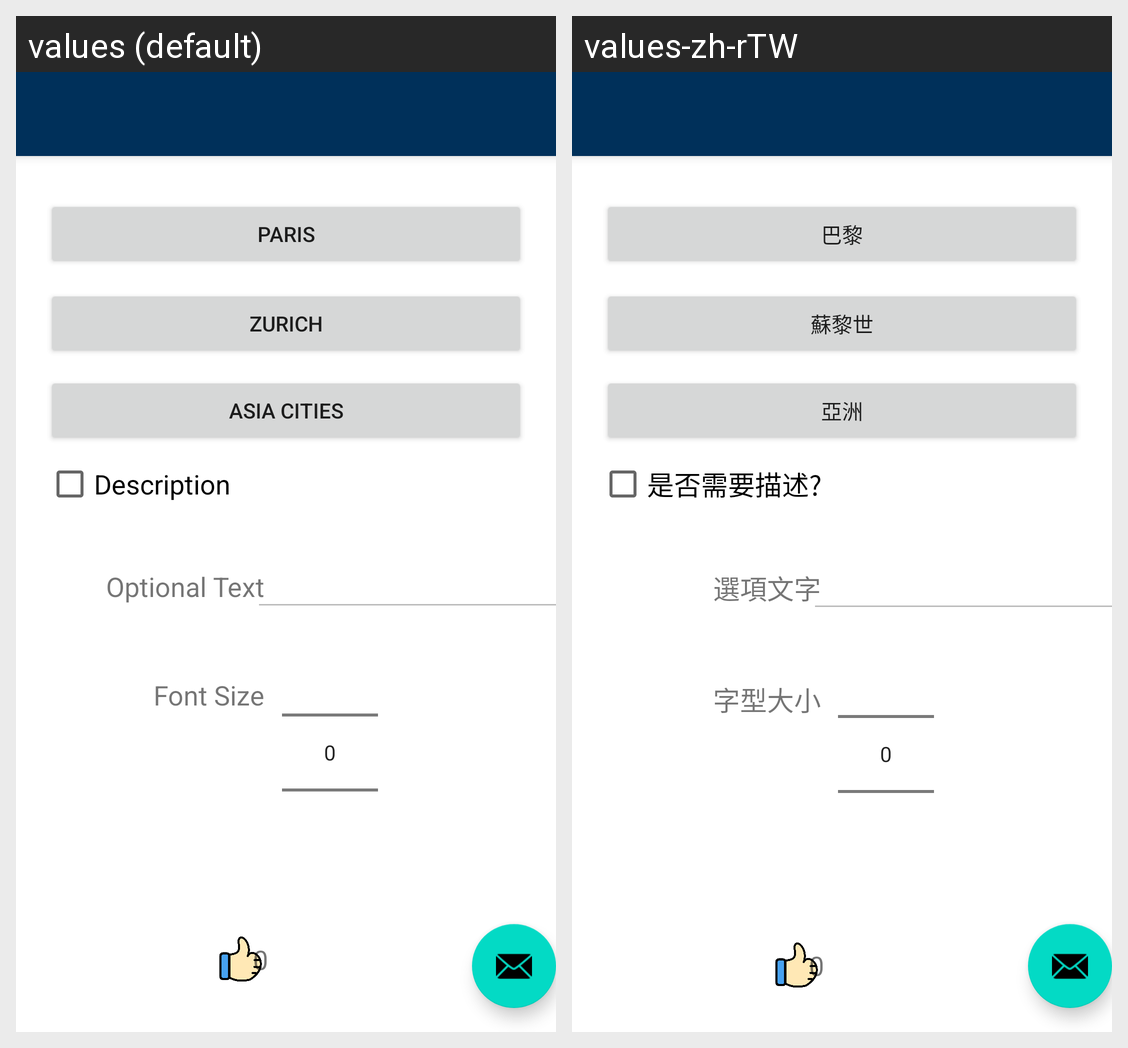

Here is an Android app screen in its default locale and in the app's own translations. Write out the translated-string differences for the strings that appear on this screen.
Android screen res/layout/activity_main.xml rendered under 2 locales, left to right: values (default), values-zh-rTW. Device: Nexus 5 (rendered at 1080×1920; each locale shown at half size, 540×960, under a caption strip naming it); theme Theme.Traveling_6_1.NoActionBar.
Strings drawn on this screen, with the default value and each locale's value (text and hints the layout hard-codes, and strings that could not be matched under every locale, appear in the picture but are not listed):

paris
  values: Paris
  values-zh-rTW: 巴黎

zurich
  values: Zurich
  values-zh-rTW: 蘇黎世

asia
  values: Asia Cities
  values-zh-rTW: 亞洲

isDescription
  values: Description
  values-zh-rTW: 是否需要描述?

optText
  values: Optional Text
  values-zh-rTW: 選項文字

fontSize
  values: Font Size
  values-zh-rTW: 字型大小
